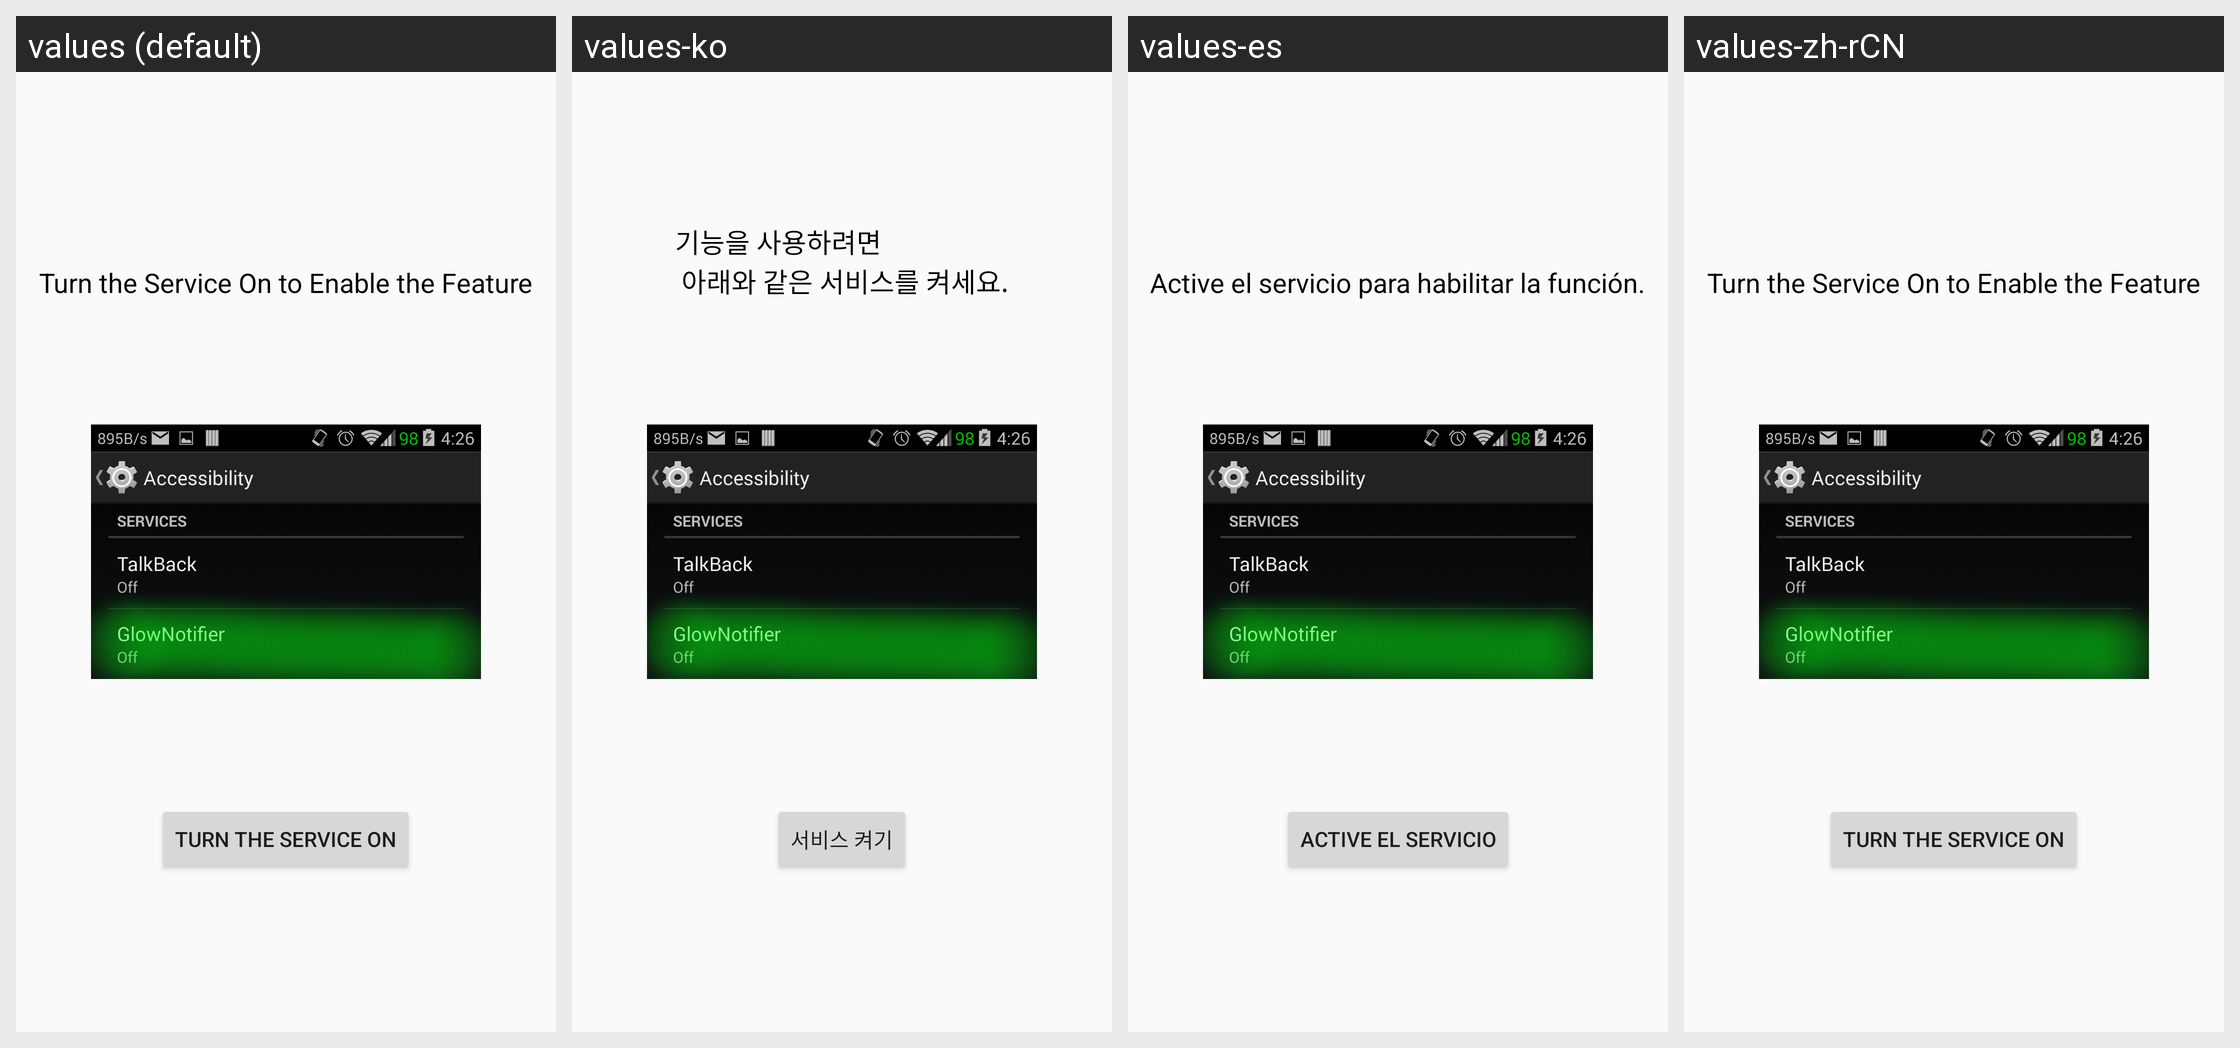

The Android screen above is rendered under several locales of the same app. Produce the string resources it draws, with the default and per-locale values.
Android screen res/layout/tutorial_1_old.xml rendered under 4 locales, left to right: values (default), values-ko, values-es, values-zh-rCN. Device: Nexus 5 (rendered at 1080×1920; each locale shown at half size, 540×960, under a caption strip naming it); theme Theme.Gray.
Strings drawn on this screen, with the default value and each locale's value (text and hints the layout hard-codes, and strings that could not be matched under every locale, appear in the picture but are not listed):

tutorial_1_0
  values: Turn the Service On to Enable the Feature
  values-ko: 기능을 사용하려면
       아래와 같은 서비스를 켜세요.
  values-es: Active el servicio para habilitar la función.
  values-zh-rCN: Turn the Service On to Enable the Feature  [not translated; the default value is used]

tutorial_1_1
  values: Turn the Service On
  values-ko: 서비스 켜기
  values-es: Active el servicio
  values-zh-rCN: Turn the Service On  [not translated; the default value is used]
